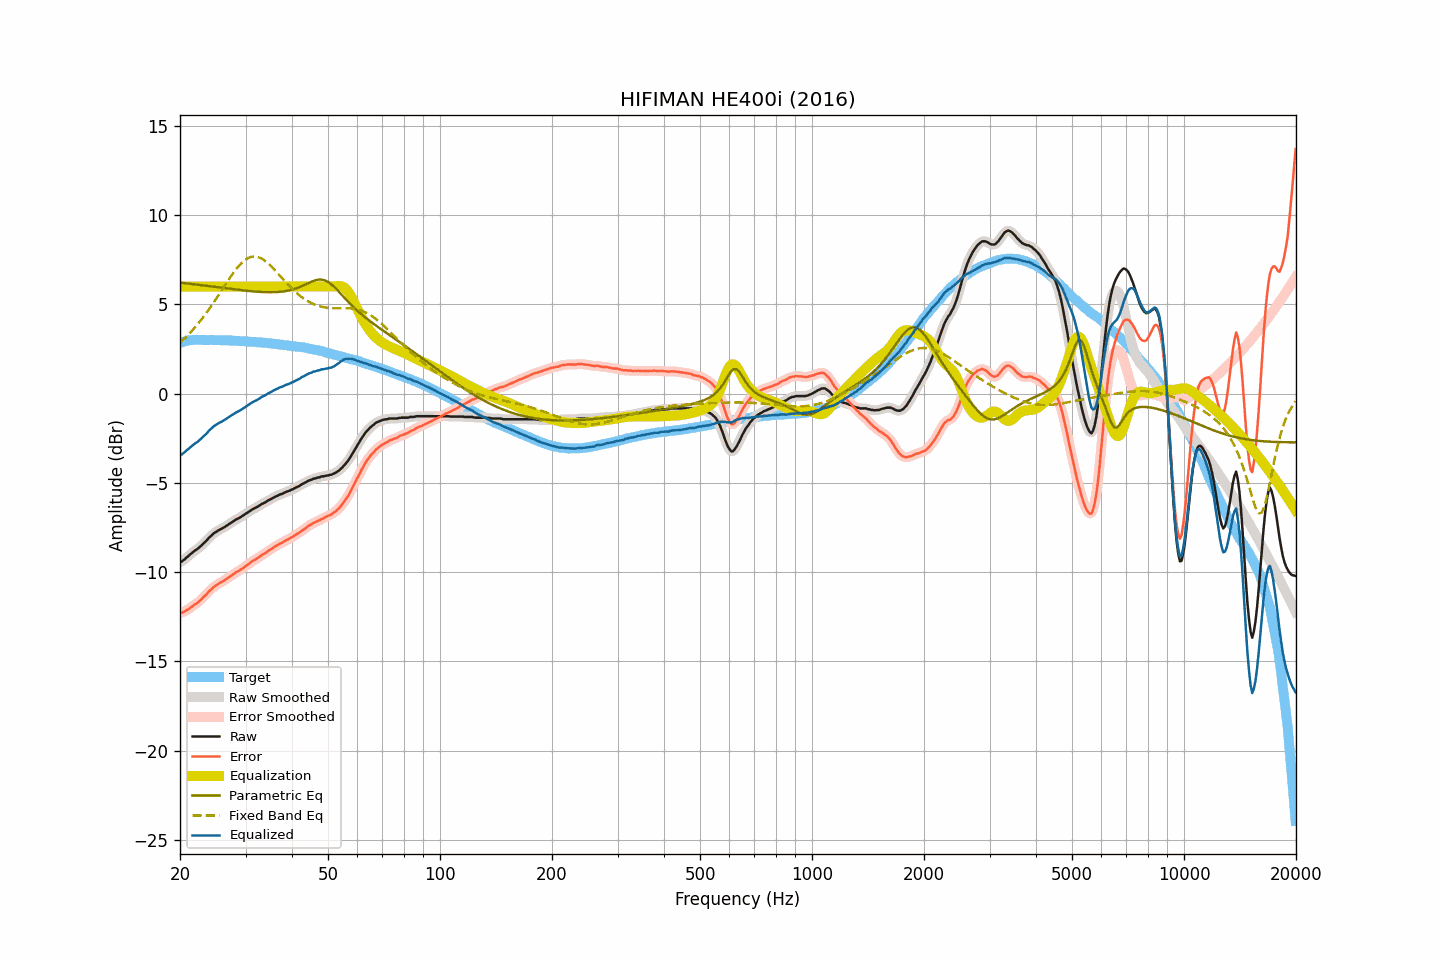

The table this chart was drawn from, first rows:
frequency, raw, smoothed, error, error_smoothed, equalization, parametric_eq, fixed_band_eq, equalized_raw, equalized_smoothed, target
20.00, -9.44, -9.45, -12.28, -12.29, 6.00, 6.22, 2.86, -3.44, -3.45, 2.84
20.20, -9.42, -9.40, -12.29, -12.27, 6.00, 6.21, 2.94, -3.42, -3.40, 2.87
20.40, -9.34, -9.34, -12.24, -12.24, 6.00, 6.20, 3.02, -3.34, -3.34, 2.90
20.61, -9.28, -9.27, -12.20, -12.20, 6.00, 6.19, 3.11, -3.28, -3.27, 2.92
20.81, -9.19, -9.19, -12.14, -12.14, 6.00, 6.18, 3.20, -3.19, -3.19, 2.95
21.02, -9.12, -9.12, -12.10, -12.09, 6.00, 6.17, 3.29, -3.12, -3.12, 2.98
21.23, -9.04, -9.04, -12.03, -12.03, 6.00, 6.16, 3.38, -3.04, -3.04, 2.99
21.44, -8.97, -8.96, -11.96, -11.96, 6.00, 6.15, 3.48, -2.97, -2.96, 3.00
21.66, -8.89, -8.89, -11.90, -11.89, 6.00, 6.14, 3.58, -2.89, -2.89, 3.01
21.87, -8.82, -8.82, -11.82, -11.83, 6.00, 6.13, 3.68, -2.82, -2.82, 3.01
22.09, -8.76, -8.76, -11.77, -11.77, 6.00, 6.11, 3.78, -2.76, -2.76, 3.02
22.31, -8.70, -8.69, -11.71, -11.71, 6.00, 6.10, 3.89, -2.70, -2.69, 3.02
22.54, -8.62, -8.62, -11.63, -11.63, 6.00, 6.09, 4.00, -2.62, -2.62, 3.02
22.76, -8.54, -8.53, -11.55, -11.55, 6.00, 6.08, 4.12, -2.54, -2.53, 3.02
22.99, -8.45, -8.45, -11.45, -11.46, 6.00, 6.07, 4.23, -2.45, -2.45, 3.00
23.22, -8.36, -8.37, -11.36, -11.37, 6.00, 6.06, 4.35, -2.36, -2.37, 3.00
23.45, -8.29, -8.27, -11.29, -11.28, 6.00, 6.05, 4.47, -2.29, -2.27, 3.00
23.69, -8.19, -8.18, -11.19, -11.18, 6.00, 6.03, 4.60, -2.19, -2.18, 3.00
23.92, -8.08, -8.09, -11.08, -11.09, 6.00, 6.02, 4.72, -2.08, -2.09, 3.00
24.16, -8.00, -7.99, -11.01, -11.00, 6.00, 6.01, 4.85, -2.00, -1.99, 3.01
24.40, -7.91, -7.91, -10.92, -10.92, 6.00, 6.00, 4.98, -1.91, -1.91, 3.01
24.65, -7.83, -7.84, -10.83, -10.84, 6.00, 5.99, 5.11, -1.83, -1.84, 3.00
24.89, -7.78, -7.77, -10.77, -10.77, 6.00, 5.98, 5.25, -1.78, -1.77, 3.00
25.14, -7.72, -7.71, -10.71, -10.71, 6.00, 5.96, 5.39, -1.72, -1.71, 3.00
25.39, -7.66, -7.66, -10.65, -10.66, 6.00, 5.95, 5.52, -1.66, -1.66, 3.00
25.65, -7.61, -7.61, -10.60, -10.60, 6.00, 5.94, 5.66, -1.61, -1.61, 3.00
25.91, -7.57, -7.56, -10.55, -10.55, 6.00, 5.93, 5.80, -1.57, -1.56, 2.98
26.16, -7.52, -7.51, -10.50, -10.50, 6.00, 5.92, 5.94, -1.52, -1.51, 2.98
26.43, -7.46, -7.46, -10.44, -10.44, 6.00, 5.91, 6.08, -1.46, -1.46, 2.98
26.69, -7.40, -7.40, -10.38, -10.38, 6.00, 5.90, 6.22, -1.40, -1.40, 2.98
26.96, -7.34, -7.34, -10.32, -10.32, 6.00, 5.88, 6.35, -1.34, -1.34, 2.98
27.23, -7.28, -7.28, -10.26, -10.25, 6.00, 5.87, 6.49, -1.28, -1.28, 2.98
27.50, -7.22, -7.22, -10.19, -10.19, 6.00, 5.86, 6.62, -1.22, -1.22, 2.98
27.77, -7.17, -7.16, -10.13, -10.13, 6.00, 5.85, 6.74, -1.17, -1.16, 2.97
28.05, -7.11, -7.11, -10.07, -10.07, 6.00, 5.84, 6.87, -1.11, -1.11, 2.96
28.33, -7.05, -7.05, -10.00, -10.01, 6.00, 5.83, 6.98, -1.05, -1.05, 2.95
28.62, -7.01, -7.00, -9.96, -9.95, 6.00, 5.82, 7.10, -1.01, -1.00, 2.95
28.90, -6.96, -6.96, -9.91, -9.90, 6.00, 5.81, 7.20, -0.96, -0.96, 2.95
29.19, -6.91, -6.90, -9.84, -9.85, 6.00, 5.80, 7.29, -0.91, -0.90, 2.94
29.48, -6.85, -6.85, -9.79, -9.79, 6.00, 5.79, 7.38, -0.85, -0.85, 2.95
29.78, -6.79, -6.79, -9.72, -9.72, 6.00, 5.78, 7.46, -0.79, -0.79, 2.93
30.08, -6.73, -6.73, -9.66, -9.66, 6.00, 5.77, 7.52, -0.73, -0.73, 2.93
30.38, -6.67, -6.67, -9.59, -9.59, 6.00, 5.76, 7.58, -0.67, -0.67, 2.92
30.68, -6.61, -6.61, -9.52, -9.52, 6.00, 5.75, 7.62, -0.61, -0.61, 2.92
30.99, -6.55, -6.55, -9.45, -9.45, 6.00, 5.74, 7.65, -0.55, -0.55, 2.91
31.30, -6.49, -6.49, -9.39, -9.40, 6.00, 5.73, 7.67, -0.49, -0.49, 2.90
31.61, -6.44, -6.44, -9.34, -9.34, 6.00, 5.72, 7.68, -0.44, -0.44, 2.90
31.93, -6.40, -6.39, -9.29, -9.28, 6.00, 5.72, 7.68, -0.40, -0.39, 2.89
32.24, -6.35, -6.35, -9.22, -9.23, 6.00, 5.71, 7.66, -0.35, -0.35, 2.88
32.57, -6.30, -6.29, -9.17, -9.17, 6.00, 5.70, 7.64, -0.30, -0.29, 2.87
32.89, -6.24, -6.24, -9.11, -9.10, 6.00, 5.70, 7.60, -0.24, -0.24, 2.87
33.22, -6.18, -6.18, -9.04, -9.05, 6.00, 5.69, 7.55, -0.18, -0.18, 2.86
33.55, -6.14, -6.14, -8.99, -8.99, 6.00, 5.69, 7.50, -0.14, -0.14, 2.86
33.89, -6.10, -6.09, -8.94, -8.93, 6.00, 5.69, 7.43, -0.10, -0.09, 2.84
34.23, -6.04, -6.04, -8.88, -8.87, 6.00, 5.68, 7.36, -0.04, -0.04, 2.84
34.57, -5.98, -5.98, -8.80, -8.81, 6.00, 5.68, 7.28, 0.02, 0.02, 2.83
34.92, -5.94, -5.93, -8.75, -8.75, 6.00, 5.68, 7.20, 0.06, 0.07, 2.81
35.27, -5.89, -5.88, -8.70, -8.69, 6.00, 5.68, 7.11, 0.11, 0.12, 2.81
35.62, -5.84, -5.84, -8.63, -8.63, 6.00, 5.68, 7.02, 0.16, 0.16, 2.80
35.97, -5.79, -5.79, -8.57, -8.58, 6.00, 5.69, 6.92, 0.21, 0.21, 2.78
... 635 more rows
